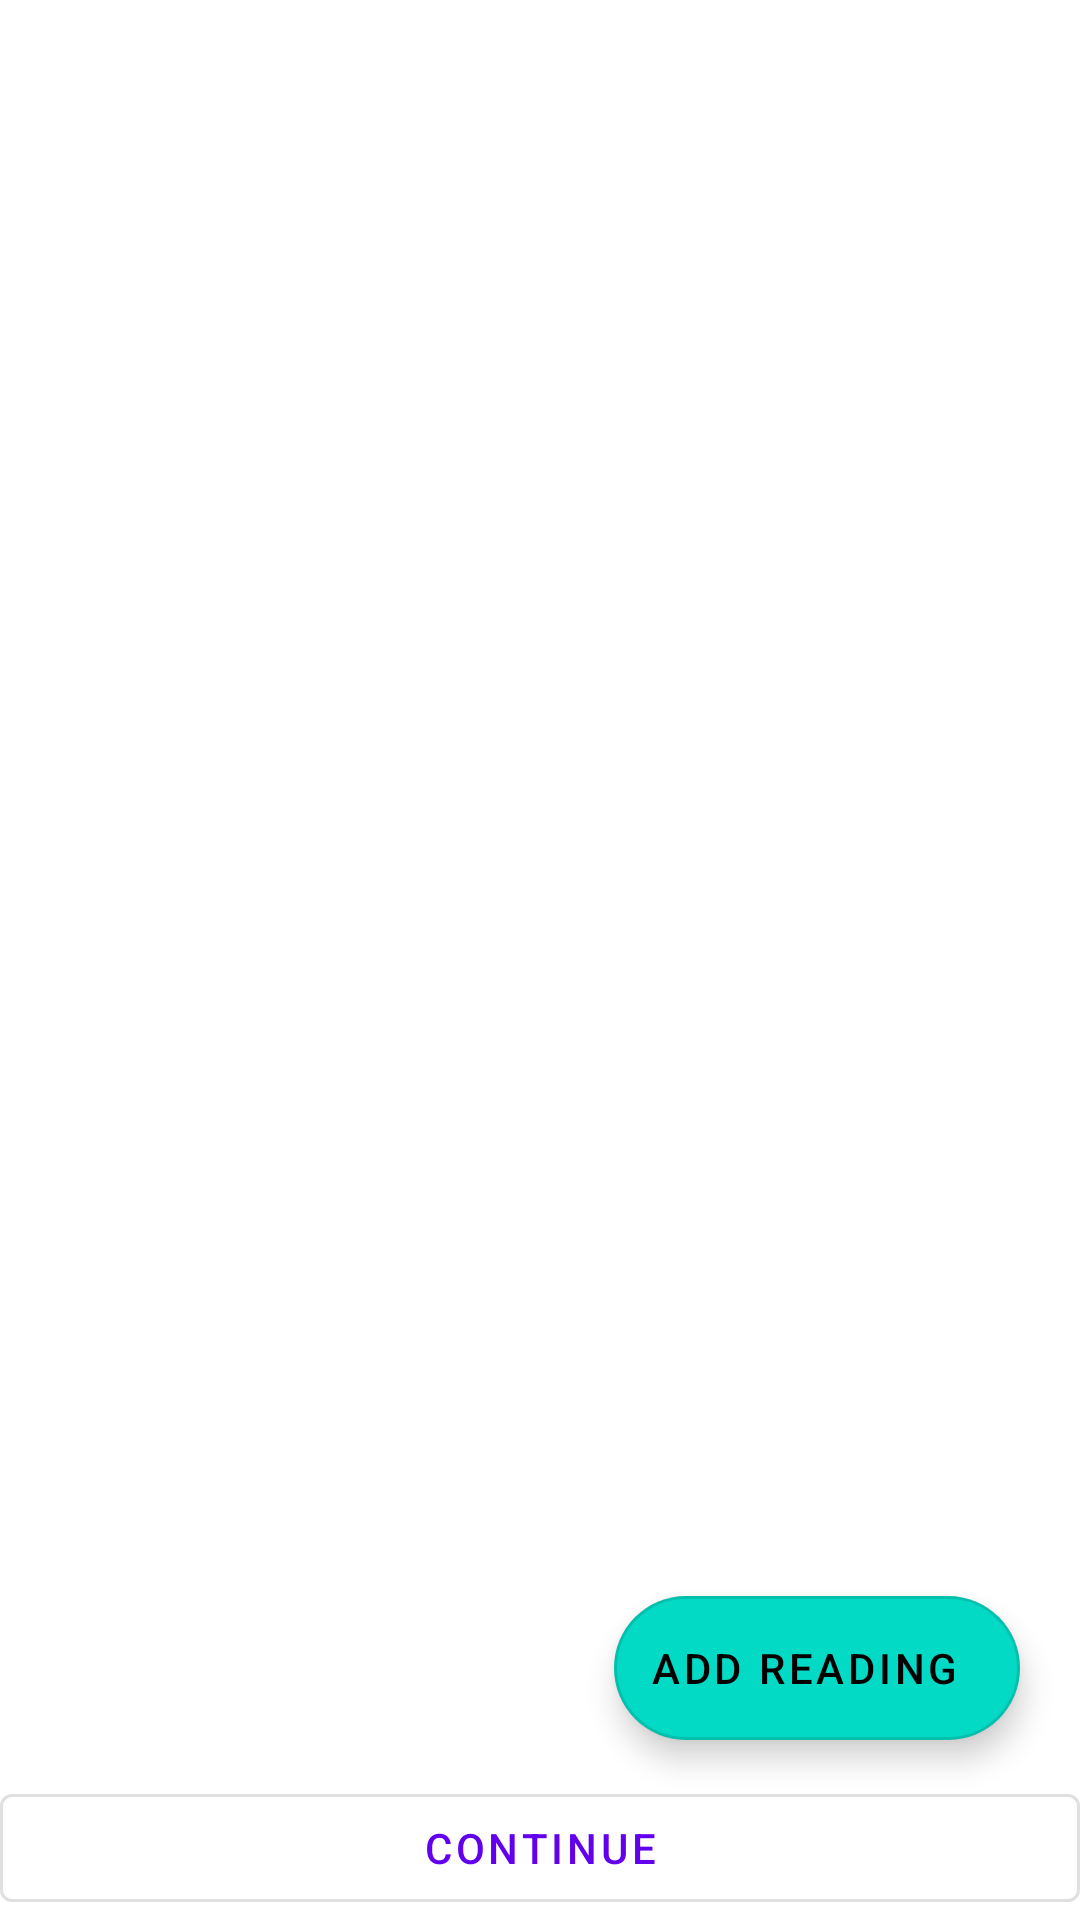

Android layout source for this screen:
<!-- AndroidManifest.xml: application theme Theme.MedZone -->
<!-- res/layout/fragment_add_investigation.xml -->
<?xml version="1.0" encoding="utf-8"?>
<RelativeLayout xmlns:android="http://schemas.android.com/apk/res/android"
    xmlns:tools="http://schemas.android.com/tools"
    android:layout_width="match_parent"
    android:layout_height="match_parent"
    xmlns:app="http://schemas.android.com/apk/res-auto"
    android:background="@color/white"
    android:focusable="true"
    android:clickable="true"
    tools:context=".ui.AddInvestigation">

    <TextView
        android:layout_width="match_parent"
        android:layout_height="wrap_content"
        android:id="@+id/header"
        android:layout_alignParentTop="true"
        android:layout_centerHorizontal="true"
        android:textAlignment="center"
        android:textSize="18sp"
        android:layout_margin="8dp"
        tools:text="@string/hello_blank_fragment" />

    <com.google.android.material.button.MaterialButton
        android:layout_width="match_parent"
        android:layout_height="wrap_content"
        android:layout_alignParentBottom="true"
        android:clickable="true"
        android:enabled="true"
        style="@style/Widget.MaterialComponents.Button.OutlinedButton"
        android:id="@+id/proceedBtn"
        android:text="@string/Continue"
        android:focusable="true" />

    <androidx.recyclerview.widget.RecyclerView
        android:layout_width="match_parent"
        android:layout_height="match_parent"
        android:id="@+id/recycler"
        tools:listitem="@layout/reading_item"
        tools:itemCount="2"
        android:layout_above="@id/proceedBtn"
        android:layout_below="@id/header"/>

    <com.google.android.material.floatingactionbutton.ExtendedFloatingActionButton
        android:layout_width="wrap_content"
        android:layout_height="wrap_content"
        android:id="@+id/Addlabel"
        android:layout_alignParentEnd="true"
        android:layout_alignParentBottom="true"
        android:text="@string/add_reading"
        android:layout_marginBottom="60dp"
        android:theme="@style/Widget.MaterialComponents.Button.OutlinedButton"
        android:layout_marginEnd="20dp"/>


</RelativeLayout>
<!-- res/layout/reading_item.xml (included above) -->
<?xml version="1.0" encoding="utf-8"?>
<LinearLayout xmlns:android="http://schemas.android.com/apk/res/android"
    android:layout_width="match_parent"
    android:orientation="horizontal"
    android:weightSum="3"
    android:layout_height="wrap_content">

    <com.google.android.material.textfield.TextInputLayout
        android:id="@+id/ed_readingLabel"
        android:layout_width="match_parent"
        android:layout_height="wrap_content"
        android:hint="@string/value_name"
        android:padding="10dp"
        android:layout_weight="1"
        style="@style/Widget.MaterialComponents.TextInputLayout.FilledBox.ExposedDropdownMenu">

        <AutoCompleteTextView
            android:id="@+id/readlingLabelET"
            android:layout_width="match_parent"
            android:layout_height="wrap_content"
            android:layout_marginTop="18dp"
            android:inputType="text" />

    </com.google.android.material.textfield.TextInputLayout>
    <com.google.android.material.textfield.TextInputLayout
        android:id="@+id/ed_readingValue"
        android:layout_width="match_parent"
        android:layout_height="wrap_content"
        android:hint="@string/value"
        android:padding="10dp"
        android:layout_weight="1"
        style="@style/Widget.MaterialComponents.TextInputLayout.OutlinedBox">

        <com.google.android.material.textfield.TextInputEditText
            android:layout_width="match_parent"
            android:layout_height="wrap_content"
            android:inputType="text"
            android:id="@+id/readlingValueET"
            />

    </com.google.android.material.textfield.TextInputLayout>
    <com.google.android.material.textfield.TextInputLayout
        android:id="@+id/ed_unit"
        android:layout_width="match_parent"
        android:layout_height="wrap_content"
        android:hint="@string/unit"
        android:padding="10dp"
        android:layout_weight="1"
        style="@style/Widget.MaterialComponents.TextInputLayout.FilledBox.ExposedDropdownMenu">


    <AutoCompleteTextView
            android:layout_width="match_parent"
            android:layout_height="wrap_content"
            android:inputType="text"
            android:layout_marginTop="18dp"
            android:id="@+id/readUnitET"
            />

    </com.google.android.material.textfield.TextInputLayout>




</LinearLayout>
<!-- resources referenced by this layout -->
<resources>
  <color name="white">#FFFFFFFF</color>
  <string name="Continue">continue</string>
  <string name="add_reading">Add reading</string>
  <string name="hello_blank_fragment">Hello blank fragment</string>
  <string name="unit">Unit</string>
  <string name="value">value</string>
  <string name="value_name">value name</string>
  <style name="Theme.MedZone" parent="Theme.MaterialComponents.Light.NoActionBar">
          
          <item name="colorPrimary">@color/purple_500</item>
          <item name="colorPrimaryVariant">@color/purple_700</item>
          <item name="colorOnPrimary">@color/white</item>
          
          <item name="colorSecondary">@color/teal_200</item>
          <item name="colorSecondaryVariant">@color/teal_700</item>
          <item name="colorOnSecondary">@color/black</item>
          
          <item name="android:statusBarColor" tools:targetApi="l">?attr/colorPrimaryVariant</item>
          
      </style>
  <color name="purple_500">#FF6200EE</color>
  <color name="purple_700">#FF3700B3</color>
  <color name="teal_200">#FF03DAC5</color>
  <color name="teal_700">#FF018786</color>
  <color name="black">#FF000000</color>
</resources>
